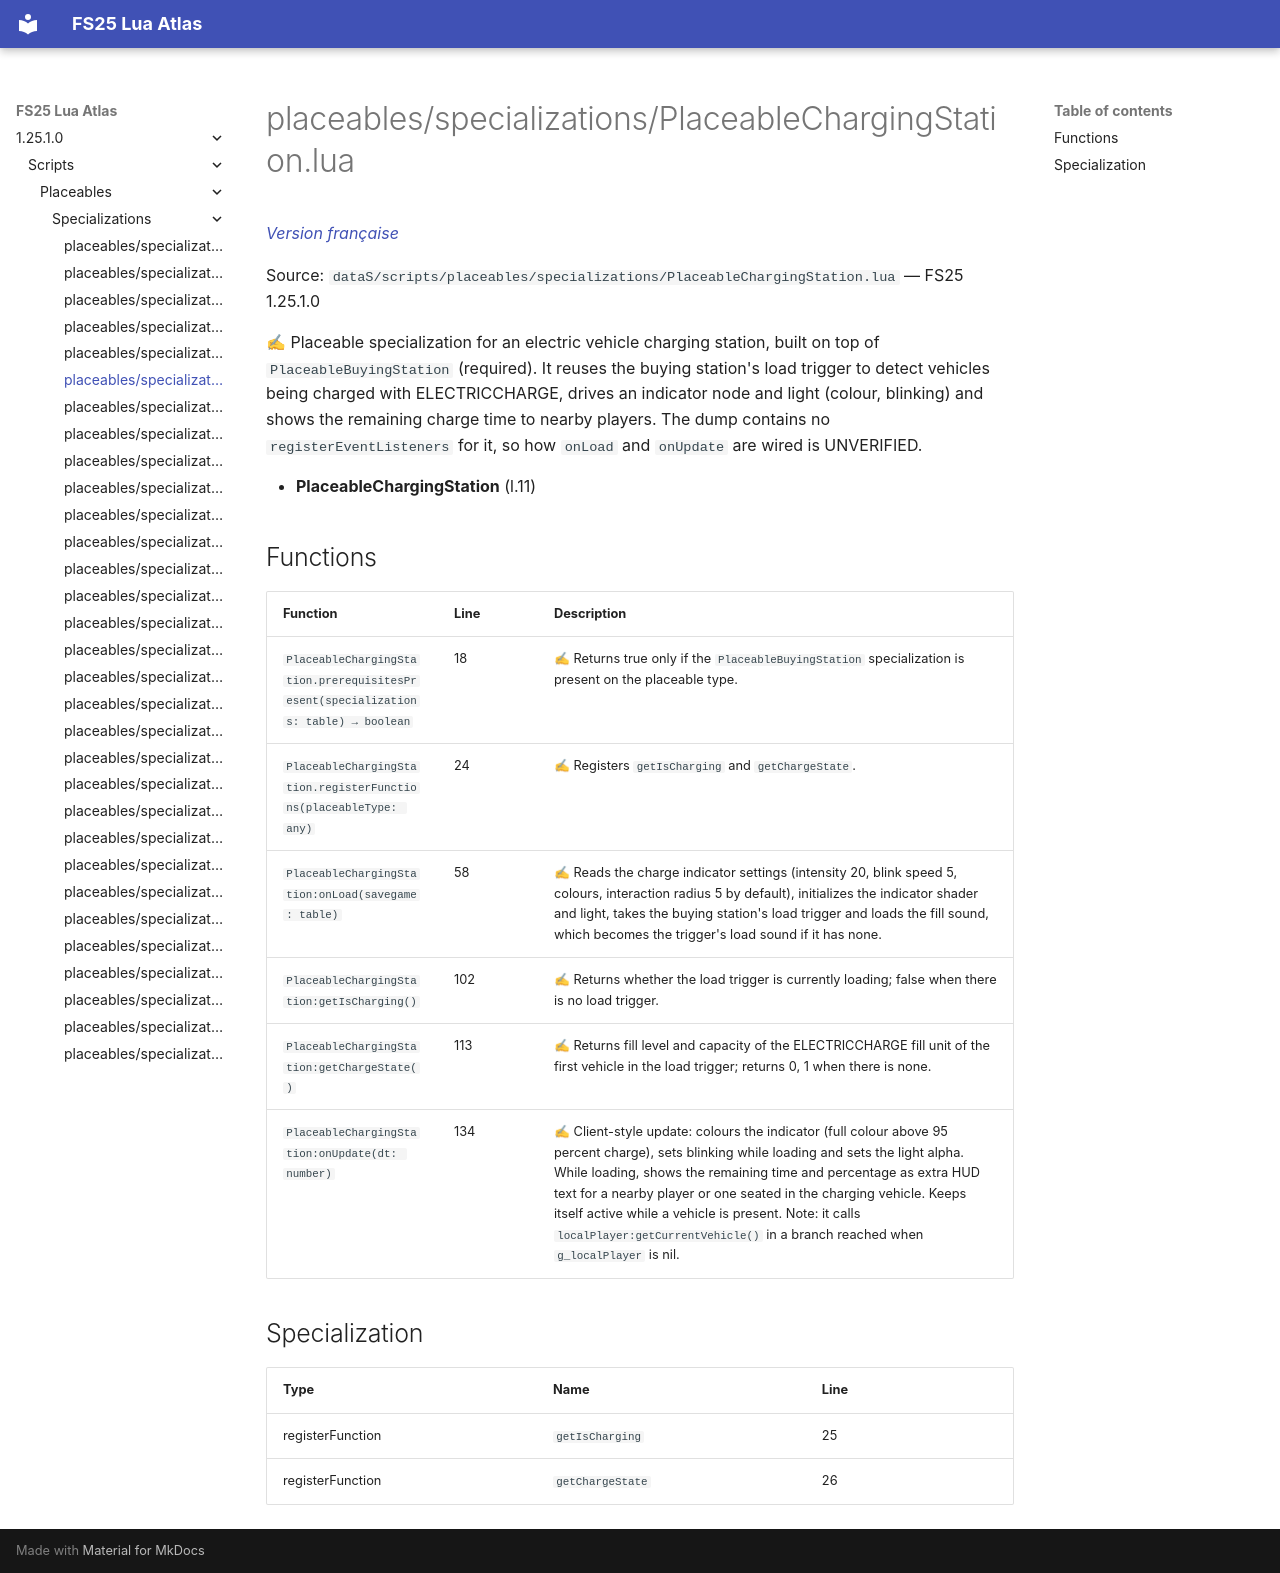

repository: Tim0219800/fs25-lua-atlas · page: 1.25.1.0/scripts/placeables/specializations/PlaceableChargingStation.html · generator: mkdocs

# placeables/specializations/PlaceableChargingStation.lua

*[Version française](../../../fr/scripts/placeables/specializations/PlaceableChargingStation.md)*

Source: `dataS/scripts/placeables/specializations/PlaceableChargingStation.lua` — FS25 1.25.1.0

✍ Placeable specialization for an electric vehicle charging station, built on top of `PlaceableBuyingStation` (required). It reuses the buying station's load trigger to detect vehicles being charged with ELECTRICCHARGE, drives an indicator node and light (colour, blinking) and shows the remaining charge time to nearby players. The dump contains no `registerEventListeners` for it, so how `onLoad` and `onUpdate` are wired is UNVERIFIED.

- **PlaceableChargingStation** (l.11)

## Functions

| Function | Line | Description |
|---|---|---|
| `PlaceableChargingStation.prerequisitesPresent(specializations: table) → boolean` | 18 | ✍ Returns true only if the `PlaceableBuyingStation` specialization is present on the placeable type. |
| `PlaceableChargingStation.registerFunctions(placeableType: any)` | 24 | ✍ Registers `getIsCharging` and `getChargeState`. |
| `PlaceableChargingStation:onLoad(savegame: table)` | 58 | ✍ Reads the charge indicator settings (intensity 20, blink speed 5, colours, interaction radius 5 by default), initializes the indicator shader and light, takes the buying station's load trigger and loads the fill sound, which becomes the trigger's load sound if it has none. |
| `PlaceableChargingStation:getIsCharging()` | 102 | ✍ Returns whether the load trigger is currently loading; false when there is no load trigger. |
| `PlaceableChargingStation:getChargeState()` | 113 | ✍ Returns fill level and capacity of the ELECTRICCHARGE fill unit of the first vehicle in the load trigger; returns 0, 1 when there is none. |
| `PlaceableChargingStation:onUpdate(dt: number)` | 134 | ✍ Client-style update: colours the indicator (full colour above 95 percent charge), sets blinking while loading and sets the light alpha. While loading, shows the remaining time and percentage as extra HUD text for a nearby player or one seated in the charging vehicle. Keeps itself active while a vehicle is present. Note: it calls `localPlayer:getCurrentVehicle()` in a branch reached when `g_localPlayer` is nil. |

## Specialization

| Type | Name | Line |
|---|---|---|
| registerFunction | `getIsCharging` | 25 |
| registerFunction | `getChargeState` | 26 |
